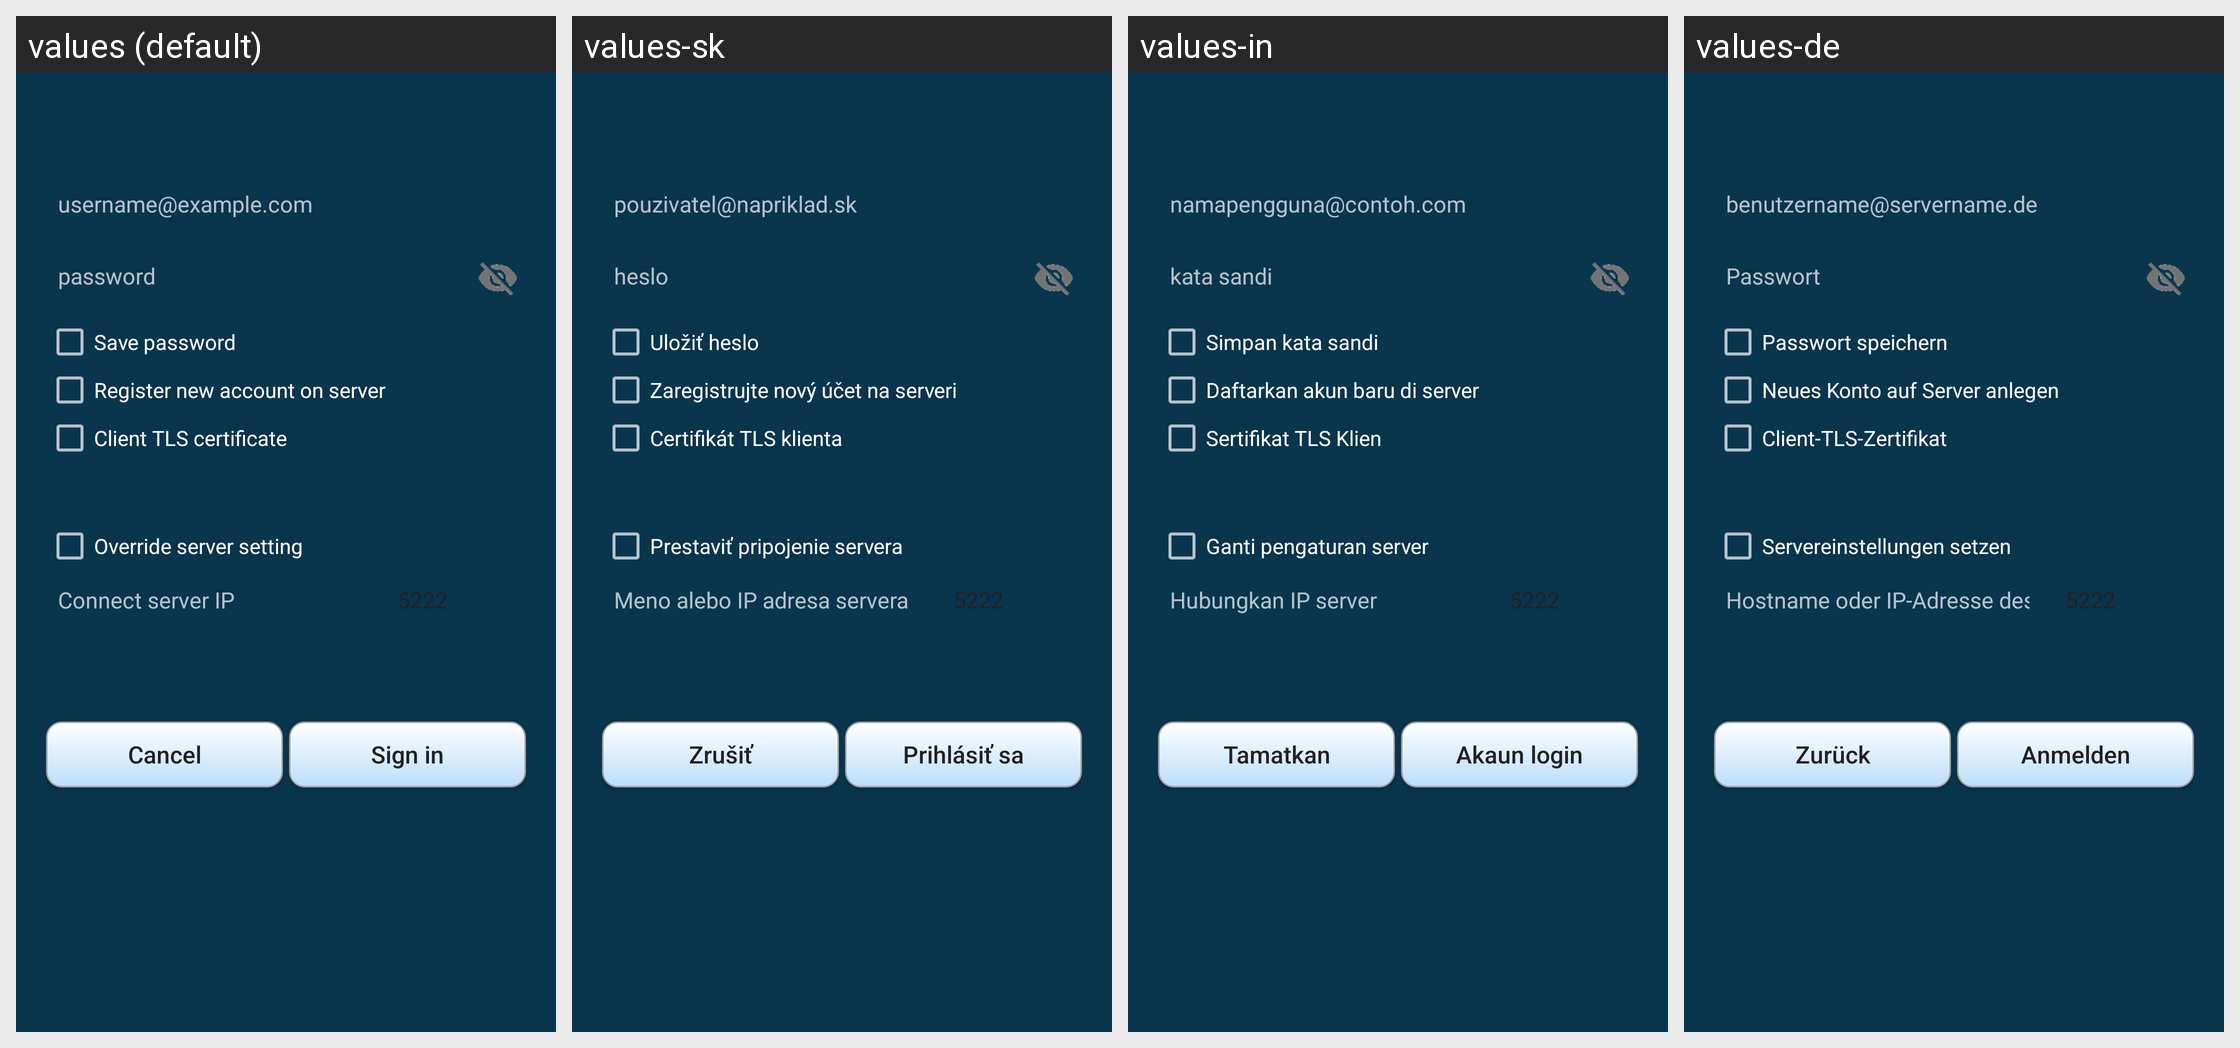

The same Android screen rendered under several of its app's locales, left to right. List the strings drawn on it with the default value and each locale's translation.
Android screen res/layout/account_create_new.xml rendered under 4 locales, left to right: values (default), values-sk, values-in, values-de. Device: Nexus 5 (rendered at 1080×1920; each locale shown at half size, 540×960, under a caption strip naming it); theme AppTheme.
Other locales in the repository, not shown: values-ar, values-es, values-fi, values-pt-rBR, values-ru, values-zh-rCN.
Strings drawn on this screen, with the default value and each locale's value (text and hints the layout hard-codes, and strings that could not be matched under every locale, appear in the picture but are not listed):

username_hint
  values: username@example.com
  values-sk: pouzivatel@napriklad.sk
  values-in: namapengguna@contoh.com
  values-de: benutzername@servername.de

password
  values: password
  values-sk: heslo
  values-in: kata sandi
  values-de: Passwort

save_password
  values: Save password
  values-sk: Uložiť heslo
  values-in: Simpan kata sandi
  values-de: Passwort speichern

account_ibr_on_server
  values: Register new account on server
  values-sk: Zaregistrujte nový účet na serveri
  values-in: Daftarkan akun baru di server
  values-de: Neues Konto auf Server anlegen

tls_cert
  values: Client TLS certificate
  values-sk: Certifikát TLS klienta
  values-in: Sertifikat TLS Klien
  values-de: Client-TLS-Zertifikat

account_server_override
  values: Override server setting
  values-sk: Prestaviť pripojenie servera
  values-in: Ganti pengaturan server
  values-de: Servereinstellungen setzen

account_server_ip
  values: Connect server IP
  values-sk: Meno alebo IP adresa servera
  values-in: Hubungkan IP server
  values-de: Hostname oder IP-Adresse des Servers

xmpp_server_port
  values: 5222
  values-sk: 5222  [not translated; the default value is used]
  values-in: 5222  [not translated; the default value is used]
  values-de: 5222  [not translated; the default value is used]

cancel
  values: Cancel
  values-sk: Zrušiť
  values-in: Tamatkan
  values-de: Zurück

sign_in
  values: Sign in
  values-sk: Prihlásiť sa
  values-in: Akaun login
  values-de: Anmelden
